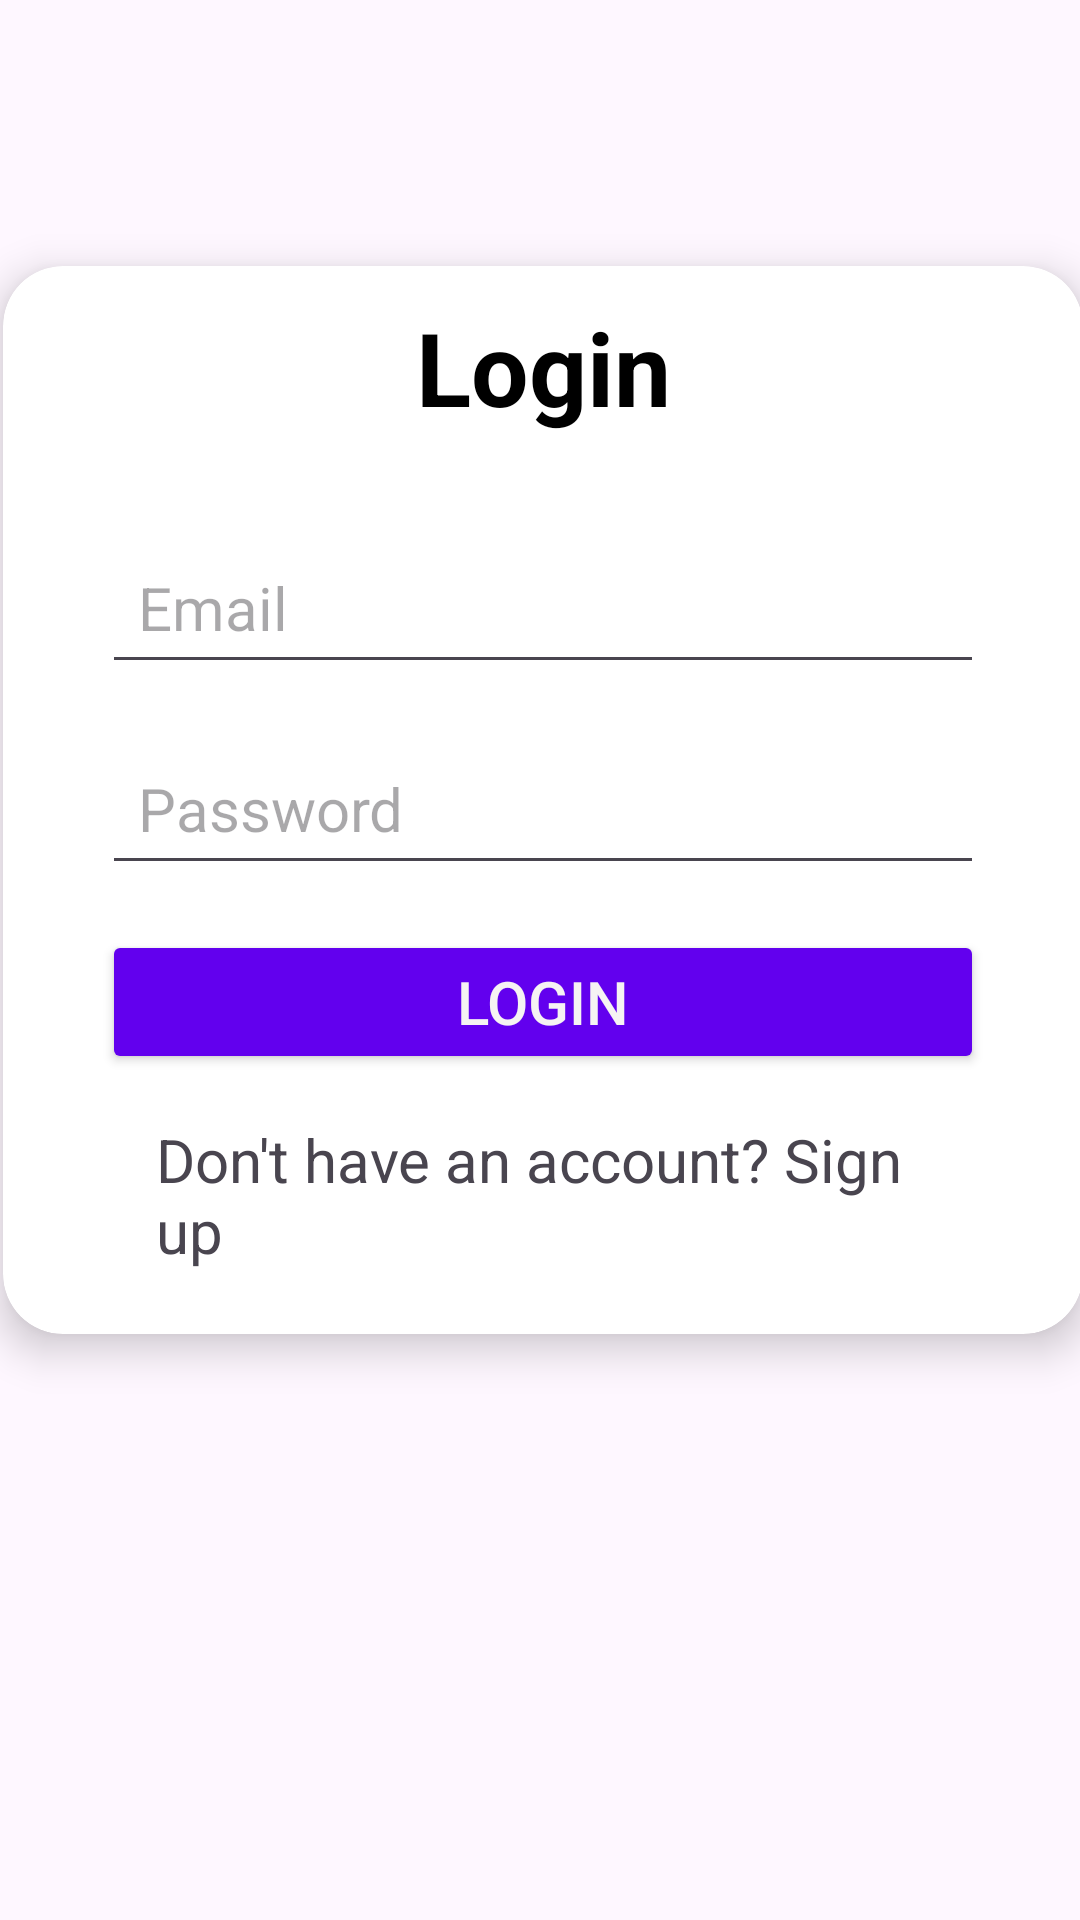

Produce the Android XML layout that renders to this screen, including the resource entries it uses.
<!-- AndroidManifest.xml: application theme Theme.Ria_Project -->
<!-- res/layout/activity_login.xml -->
<?xml version="1.0" encoding="utf-8"?>
<androidx.constraintlayout.widget.ConstraintLayout xmlns:android="http://schemas.android.com/apk/res/android"
    xmlns:app="http://schemas.android.com/apk/res-auto"
    xmlns:tools="http://schemas.android.com/tools"
    android:layout_width="match_parent"
    android:layout_height="match_parent"
    tools:context=".Login">

    <androidx.cardview.widget.CardView
        android:layout_width="wrap_content"
        android:layout_height="wrap_content"
        android:layout_marginStart="18dp"
        android:layout_marginTop="130dp"
        android:layout_marginEnd="16dp"
        android:layout_marginBottom="237dp"
        app:cardCornerRadius="20dp"
        app:cardElevation="8dp"
        app:layout_constraintBottom_toBottomOf="parent"
        app:layout_constraintEnd_toEndOf="parent"
        app:layout_constraintStart_toStartOf="parent"
        app:layout_constraintTop_toTopOf="parent">

        <LinearLayout
            android:id="@+id/linearLayout2"
            android:layout_width="wrap_content"
            android:layout_height="wrap_content"
            android:layout_marginStart="1dp"
            android:layout_marginTop="1dp"
            android:layout_marginEnd="1dp"
            android:layout_marginBottom="1dp"
            android:orientation="vertical">

            <TextView
                android:id="@+id/textView3"
                android:layout_width="match_parent"
                android:layout_height="wrap_content"
                android:layout_marginTop="10dp"
                android:text="Login"
                android:textAlignment="center"
                android:textColor="#000000"
                android:textSize="34sp"
                android:textStyle="bold" />

            <EditText
                android:id="@+id/username"
                android:layout_width="match_parent"
                android:layout_height="wrap_content"
                android:layout_marginHorizontal="32dp"
                android:layout_marginTop="32dp"
                android:hint="Email"
                android:padding="12dp"
                android:textColor="@color/black"
                android:textSize="20sp" />

            <EditText
                android:id="@+id/password"
                android:layout_width="match_parent"
                android:layout_height="wrap_content"
                android:layout_below="@id/username"
                android:layout_marginHorizontal="32dp"
                android:layout_marginTop="16dp"
                android:hint="Password"
                android:inputType="textPassword"
                android:padding="12dp"
                android:textColor="@color/black"
                android:textSize="20sp" />

            <Button
                android:id="@+id/loginBtn"
                android:layout_width="match_parent"
                android:layout_height="wrap_content"
                android:layout_marginHorizontal="32dp"
                android:layout_marginVertical="15dp"
                android:backgroundTint="@color/design_default_color_primary"
                android:text="Login"

                android:textColor="#F6F3F3"
                android:textSize="20sp"
                app:cornerRadius="30dp" />

            <TextView
                android:id="@+id/signupRedirect"
                android:layout_width="match_parent"
                android:layout_height="wrap_content"
                android:layout_marginHorizontal="50dp"
                android:layout_marginBottom="20dp"
                android:text="Don't have an account? Sign up"
                android:textSize="20sp" />

        </LinearLayout>
    </androidx.cardview.widget.CardView>

</androidx.constraintlayout.widget.ConstraintLayout>
<!-- resources referenced by this layout -->
<resources>
  <style name="Theme.Ria_Project" parent="Base.Theme.Ria_Project" />
  <style name="Base.Theme.Ria_Project" parent="Theme.Material3.DayNight.NoActionBar">
          
          
      </style>
  <!-- not gathered from this repository: default colours our renderer supplied (Android Studio template values) -->
  <color name="black">#FF000000</color>
</resources>
